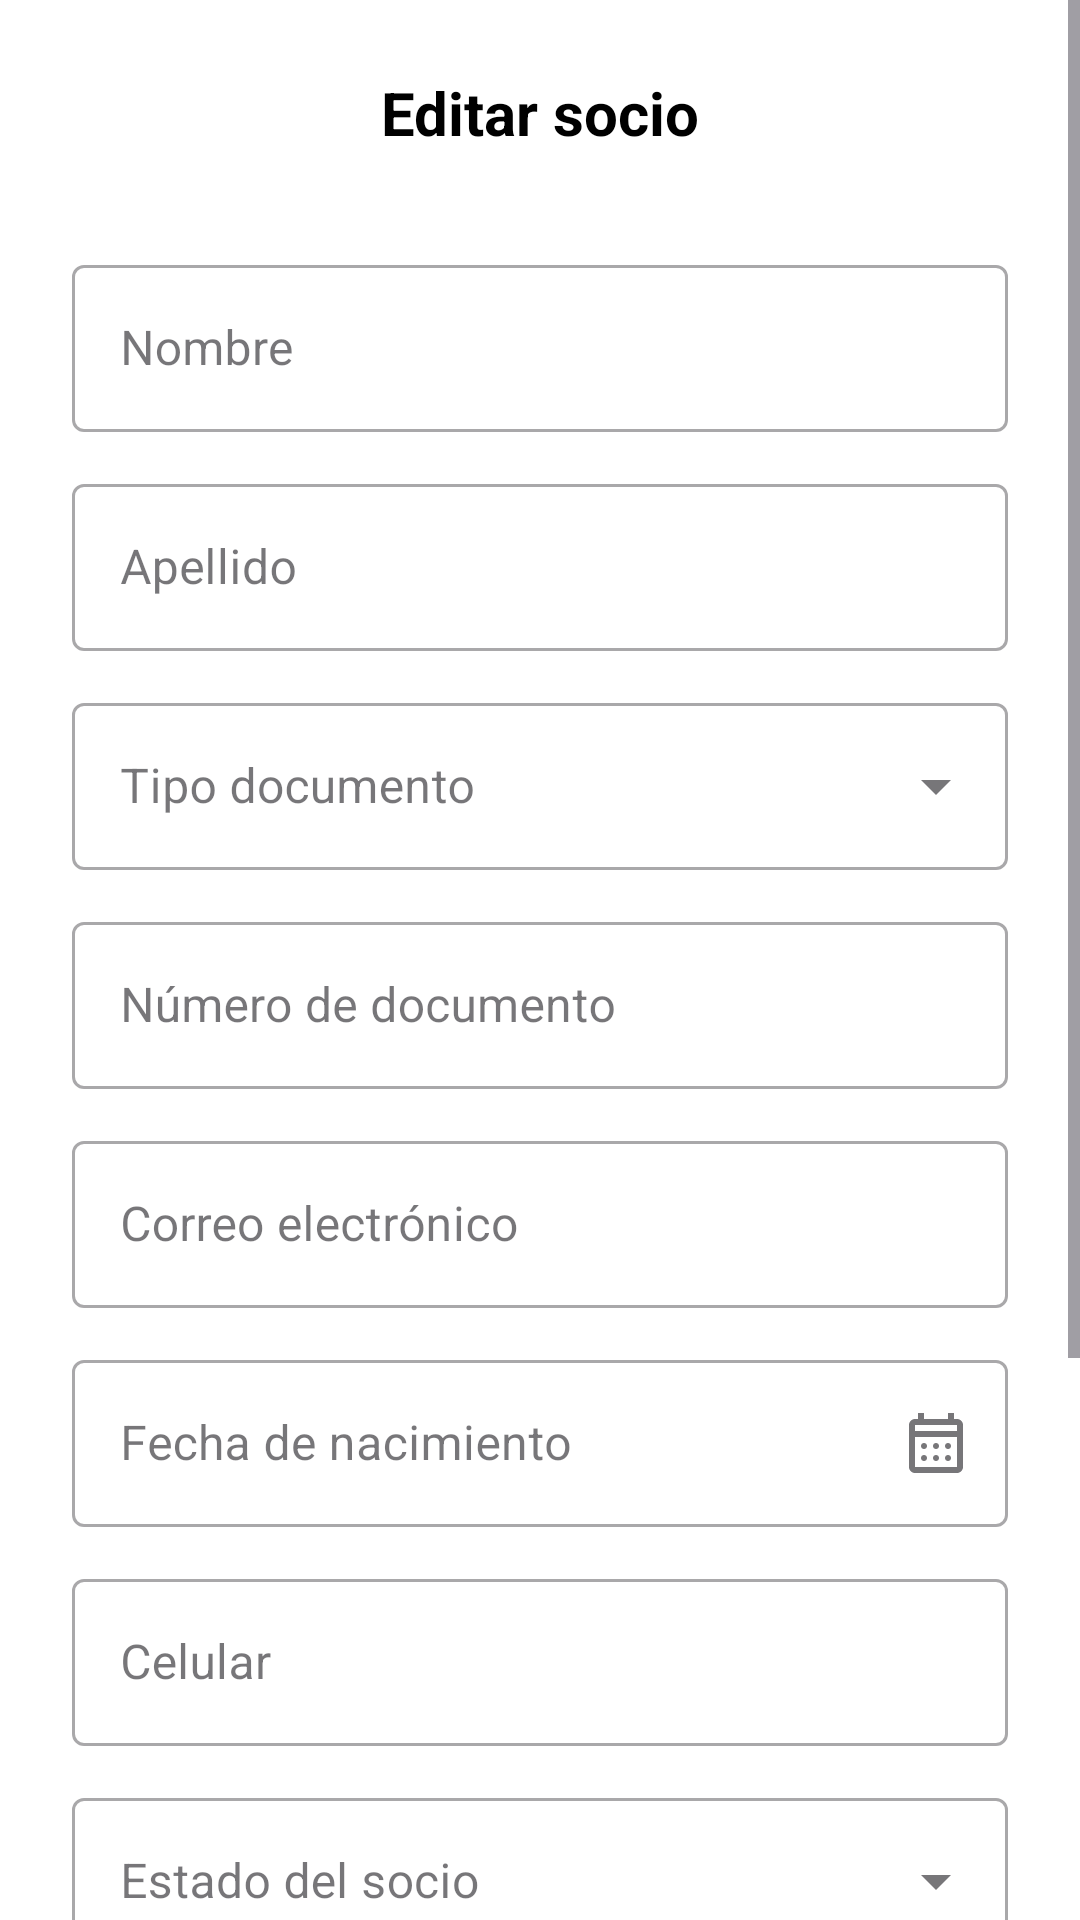

Android layout source for this screen:
<!-- AndroidManifest.xml: application theme Theme.ClubDeportivo -->
<!-- res/layout/activity_detalle_socio.xml -->
<?xml version="1.0" encoding="utf-8"?>
<ScrollView
    xmlns:android="http://schemas.android.com/apk/res/android"
    xmlns:app="http://schemas.android.com/apk/res-auto"
    android:layout_width="match_parent"
    android:layout_height="match_parent"
    android:fillViewport="true"
    android:background="@android:color/white">

    <androidx.constraintlayout.widget.ConstraintLayout
        android:layout_width="match_parent"
        android:layout_height="wrap_content"
        android:padding="24dp">

        <ImageButton
            android:id="@+id/btnRetrocederDetalle"
            android:layout_width="wrap_content"
            android:layout_height="wrap_content"
            android:background="?attr/selectableItemBackgroundBorderless"
            android:src="@drawable/ic_flecha_atras"
            android:contentDescription="Volver"
            app:layout_constraintStart_toStartOf="parent"
            app:layout_constraintTop_toTopOf="@+id/tvTitleDetalle"
            app:layout_constraintBottom_toBottomOf="@+id/tvTitleDetalle" />

        <TextView
            android:id="@+id/tvTitleDetalle"
            android:layout_width="wrap_content"
            android:layout_height="wrap_content"
            android:text="Editar socio"
            android:textColor="@android:color/black"
            android:textSize="20sp"
            android:textStyle="bold"
            app:layout_constraintEnd_toEndOf="parent"
            app:layout_constraintStart_toStartOf="parent"
            app:layout_constraintTop_toTopOf="parent" />

        <com.google.android.material.textfield.TextInputLayout
            android:id="@+id/tilNombreDetalle"
            style="@style/Widget.MaterialComponents.TextInputLayout.OutlinedBox"
            android:layout_width="match_parent"
            android:layout_height="wrap_content"
            android:layout_marginTop="32dp"
            app:layout_constraintTop_toBottomOf="@id/tvTitleDetalle">

            <com.google.android.material.textfield.TextInputEditText
                android:id="@+id/etNombreDetalle"
                android:layout_width="match_parent"
                android:layout_height="wrap_content"
                android:hint="Nombre" />
        </com.google.android.material.textfield.TextInputLayout>

        <com.google.android.material.textfield.TextInputLayout
            android:id="@+id/tilApellidoDetalle"
            style="@style/Widget.MaterialComponents.TextInputLayout.OutlinedBox"
            android:layout_width="match_parent"
            android:layout_height="wrap_content"
            android:layout_marginTop="12dp"
            app:layout_constraintTop_toBottomOf="@id/tilNombreDetalle">

            <com.google.android.material.textfield.TextInputEditText
                android:id="@+id/etApellidoDetalle"
                android:layout_width="match_parent"
                android:layout_height="wrap_content"
                android:hint="Apellido" />
        </com.google.android.material.textfield.TextInputLayout>

        <com.google.android.material.textfield.TextInputLayout
            android:id="@+id/tilTipoDocDetalle"
            style="@style/Widget.MaterialComponents.TextInputLayout.OutlinedBox.ExposedDropdownMenu"
            android:layout_width="match_parent"
            android:layout_height="wrap_content"
            android:layout_marginTop="12dp"
            app:layout_constraintTop_toBottomOf="@id/tilApellidoDetalle">

            <AutoCompleteTextView
                android:id="@+id/actvTipoDocDetalle"
                android:layout_width="match_parent"
                android:layout_height="wrap_content"
                android:hint="Tipo documento"
                android:inputType="none" />
        </com.google.android.material.textfield.TextInputLayout>

        <com.google.android.material.textfield.TextInputLayout
            android:id="@+id/tilNumDocDetalle"
            style="@style/Widget.MaterialComponents.TextInputLayout.OutlinedBox"
            android:layout_width="match_parent"
            android:layout_height="wrap_content"
            android:layout_marginTop="12dp"
            app:layout_constraintTop_toBottomOf="@id/tilTipoDocDetalle">

            <com.google.android.material.textfield.TextInputEditText
                android:id="@+id/etNumDocDetalle"
                android:layout_width="match_parent"
                android:layout_height="wrap_content"
                android:hint="Número de documento"
                android:inputType="number" />
        </com.google.android.material.textfield.TextInputLayout>

        <com.google.android.material.textfield.TextInputLayout
            android:id="@+id/tilEmailDetalle"
            style="@style/Widget.MaterialComponents.TextInputLayout.OutlinedBox"
            android:layout_width="match_parent"
            android:layout_height="wrap_content"
            android:layout_marginTop="12dp"
            app:layout_constraintTop_toBottomOf="@id/tilNumDocDetalle">

            <com.google.android.material.textfield.TextInputEditText
                android:id="@+id/etEmailDetalle"
                android:layout_width="match_parent"
                android:layout_height="wrap_content"
                android:hint="Correo electrónico"
                android:inputType="textEmailAddress" />
        </com.google.android.material.textfield.TextInputLayout>

        <com.google.android.material.textfield.TextInputLayout
            android:id="@+id/tilFechaDetalle"
            style="@style/Widget.MaterialComponents.TextInputLayout.OutlinedBox"
            android:layout_width="match_parent"
            android:layout_height="wrap_content"
            android:layout_marginTop="12dp"
            app:endIconMode="custom"
            app:endIconDrawable="@drawable/ic_calendario"
            app:layout_constraintTop_toBottomOf="@id/tilEmailDetalle">

            <com.google.android.material.textfield.TextInputEditText
                android:id="@+id/etFechaDetalle"
                android:layout_width="match_parent"
                android:layout_height="wrap_content"
                android:hint="Fecha de nacimiento"
                android:focusable="false"
                android:clickable="true" />
        </com.google.android.material.textfield.TextInputLayout>

        <com.google.android.material.textfield.TextInputLayout
            android:id="@+id/tilCelDetalle"
            style="@style/Widget.MaterialComponents.TextInputLayout.OutlinedBox"
            android:layout_width="match_parent"
            android:layout_height="wrap_content"
            android:layout_marginTop="12dp"
            app:layout_constraintTop_toBottomOf="@id/tilFechaDetalle">

            <com.google.android.material.textfield.TextInputEditText
                android:id="@+id/etCelDetalle"
                android:layout_width="match_parent"
                android:layout_height="wrap_content"
                android:hint="Celular"
                android:inputType="phone" />
        </com.google.android.material.textfield.TextInputLayout>

        <com.google.android.material.textfield.TextInputLayout
            android:id="@+id/tilEstadoDetalle"
            style="@style/Widget.MaterialComponents.TextInputLayout.OutlinedBox.ExposedDropdownMenu"
            android:layout_width="match_parent"
            android:layout_height="wrap_content"
            android:layout_marginTop="12dp"
            app:layout_constraintTop_toBottomOf="@id/tilCelDetalle">

            <AutoCompleteTextView
                android:id="@+id/actvEstadoDetalle"
                android:layout_width="match_parent"
                android:layout_height="wrap_content"
                android:hint="Estado del socio"
                android:inputType="none" />
        </com.google.android.material.textfield.TextInputLayout>

        <TextView
            android:id="@+id/tvAptoFisicoDetalle"
            android:layout_width="wrap_content"
            android:layout_height="wrap_content"
            android:layout_marginTop="24dp"
            android:text="Apto Físico"
            android:textColor="@android:color/black"
            android:textSize="16sp"
            app:layout_constraintStart_toStartOf="parent"
            app:layout_constraintTop_toBottomOf="@id/tilEstadoDetalle" />

        <com.google.android.material.switchmaterial.SwitchMaterial
            android:id="@+id/switchAptoDetalle"
            android:layout_width="wrap_content"
            android:layout_height="wrap_content"
            app:thumbTint="@android:color/white"
            app:trackTint="@color/red_app"
            app:layout_constraintBottom_toBottomOf="@id/tvAptoFisicoDetalle"
            app:layout_constraintEnd_toEndOf="parent"
            app:layout_constraintTop_toTopOf="@id/tvAptoFisicoDetalle" />

        <com.google.android.material.button.MaterialButton
            android:id="@+id/btnGuardarDetalle"
            android:layout_width="match_parent"
            android:layout_height="60dp"
            android:layout_marginTop="32dp"
            android:backgroundTint="#4CAF50"
            android:text="GUARDAR CAMBIOS"
            android:textColor="@android:color/white"
            app:cornerRadius="30dp"
            app:layout_constraintTop_toBottomOf="@id/tvAptoFisicoDetalle" />

        <com.google.android.material.button.MaterialButton
            android:id="@+id/btnDarDeBaja"
            android:layout_width="match_parent"
            android:layout_height="60dp"
            android:layout_marginTop="12dp"
            android:layout_marginBottom="16dp"
            android:backgroundTint="@color/red_app"
            android:text="DAR DE BAJA"
            android:textColor="@android:color/white"
            app:cornerRadius="30dp"
            app:layout_constraintBottom_toBottomOf="parent"
            app:layout_constraintTop_toBottomOf="@id/btnGuardarDetalle"
            app:layout_constraintVertical_bias="1.0" />

    </androidx.constraintlayout.widget.ConstraintLayout>
</ScrollView>
<!-- resources referenced by this layout -->
<resources>
  <color name="red_app">#A31900</color>
  <!-- drawable ic_calendario: vector/xml drawable (drawable, 2181 chars, omitted) -->
  <style name="Theme.ClubDeportivo" parent="Base.Theme.ClubDeportivo" />
  <style name="Base.Theme.ClubDeportivo" parent="Theme.Material3.DayNight.NoActionBar">
          
          
      </style>
</resources>
